Run: headless pygame with SDL's dummy video driver; simulated clock (each Clock.tick advances the game by its frame time, no real sleeping); random seed 0; keys injected as events and as key.get_pressed() state; no mouse input.
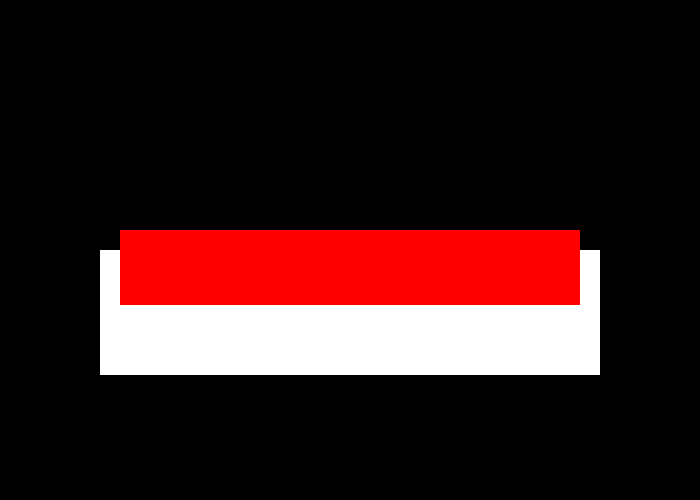
Frame 1 of 4 · flips 1–60 · no input
Frame 2 of 4 · flips 61–180 · tapped SPACE, RETURN · held RIGHT (→), D · screen unchanged from frame 1, image omitted
Frame 3 of 4 · flips 181–300 · held DOWN (↓), S · screen unchanged from frame 2, image omitted
Frame 4 of 4 · flips 301–420 · held LEFT (←), A, UP (↑), W · screen unchanged from frame 3, image omitted

The pygame program that drew these frames:

import pygame 





def inicializa():
    window = pygame.display.set_mode((700, 500))
    pygame.display.set_caption('Jogo da Memória')

    window.fill((0, 0, 0))
   

    return window


def recebe_eventos():

    game = True

    for event in pygame.event.get():
        if event.type == pygame.QUIT:
            game = False
            pygame.quit()
    
    return game


def desenha(window):
    window.fill((0, 0 , 0))

    pygame.draw.rect(window, (255, 255, 255), (100, 250, 500, 125))
    

    pygame.draw.rect(window,(255, 0, 0), (120, 230, 460, 75))
    
    # pygame.draw.rect(window, (255, 255, 255), (10, 10, 10, 10))

    pygame.display.update()

def game_loop(window):     ## equivalente ao while GAME

# : receber assets como argumento e repassar para desenha
    while recebe_eventos():  
        desenha(window)  #adcionar assets depois

if __name__ == '__main__':
    pygame.init()
        ##-- : receber assets aqui e repassar para game_loop
    window = inicializa()
   
    # window.fill((0, 0, 0))
 
    game_loop(window)  #window=, assets
